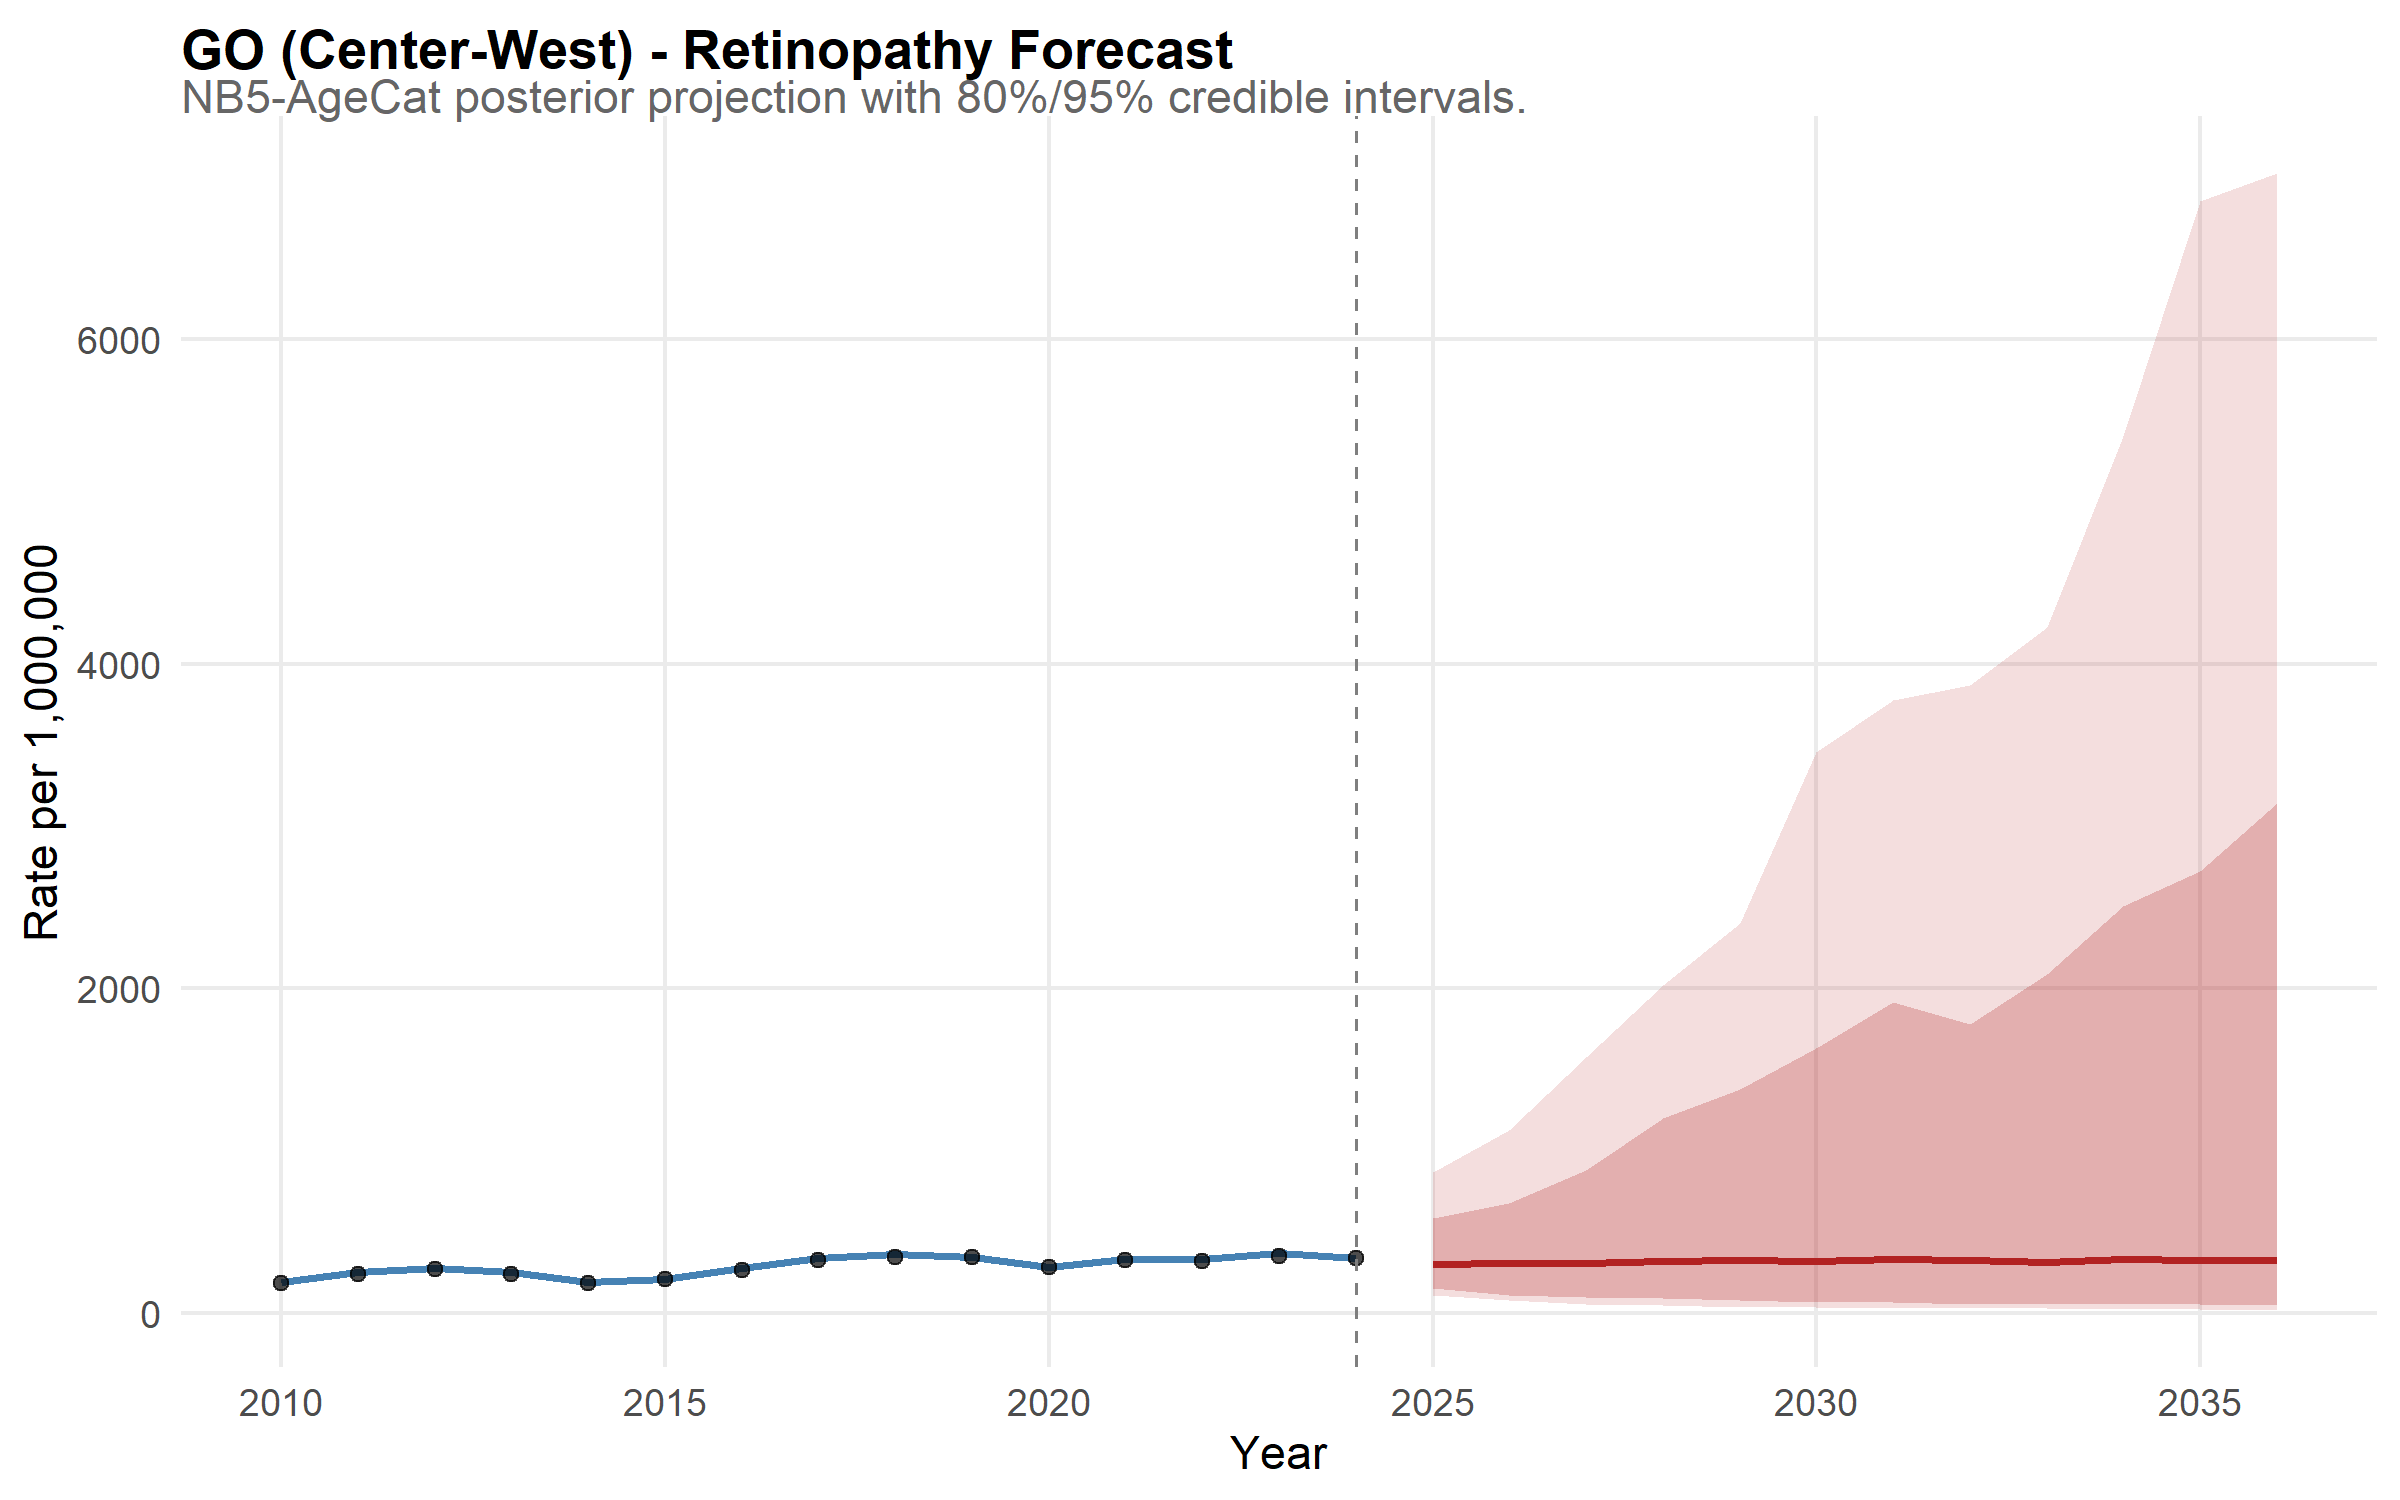

The data file committed next to this chart (first rows):
state, year, disease, median_rate, lower_95, upper_95, lower_80, upper_80, is_forecast, region, disease_label, state_f, layer, obs_rate
GO, 2010, retina, 188.5, 161.5, 218.9, 171.8, 208.7, FALSE, Center-West, Retinopathy, GO, model, NA
GO, 2011, retina, 248.2, 212.5, 285.8, 224.1, 273.1, FALSE, Center-West, Retinopathy, GO, model, NA
GO, 2012, retina, 274.2, 239.4, 315.7, 249.2, 300.8, FALSE, Center-West, Retinopathy, GO, model, NA
GO, 2013, retina, 247, 208.2, 285.9, 219.8, 273.3, FALSE, Center-West, Retinopathy, GO, model, NA
GO, 2014, retina, 189.4, 163.3, 219, 172, 210.6, FALSE, Center-West, Retinopathy, GO, model, NA
GO, 2015, retina, 209.3, 180, 242.9, 189.1, 230.9, FALSE, Center-West, Retinopathy, GO, model, NA
GO, 2016, retina, 272.2, 236.5, 314.7, 248.4, 300.7, FALSE, Center-West, Retinopathy, GO, model, NA
GO, 2017, retina, 334.2, 290.8, 391.8, 303.1, 369.9, FALSE, Center-West, Retinopathy, GO, model, NA
GO, 2018, retina, 362.5, 312.8, 409.6, 329.9, 393.6, FALSE, Center-West, Retinopathy, GO, model, NA
GO, 2019, retina, 343, 298.1, 398, 312, 377.3, FALSE, Center-West, Retinopathy, GO, model, NA
GO, 2020, retina, 278.8, 240.5, 322.1, 253.3, 305.8, FALSE, Center-West, Retinopathy, GO, model, NA
GO, 2021, retina, 329.1, 288.8, 377.7, 299.6, 362, FALSE, Center-West, Retinopathy, GO, model, NA
GO, 2022, retina, 328.5, 282.3, 381.6, 295.6, 357.3, FALSE, Center-West, Retinopathy, GO, model, NA
GO, 2023, retina, 365, 312.4, 422.7, 329.4, 402, FALSE, Center-West, Retinopathy, GO, model, NA
GO, 2024, retina, 335.9, 282.9, 383.3, 300.1, 368.7, FALSE, Center-West, Retinopathy, GO, model, NA
GO, 2025, retina, 296.1, 106, 864.8, 151.6, 582.3, TRUE, Center-West, Retinopathy, GO, model, NA
GO, 2026, retina, 305.6, 74.94, 1127, 106.8, 675.3, TRUE, Center-West, Retinopathy, GO, model, NA
GO, 2027, retina, 303.4, 54.57, 1578, 93.23, 880.1, TRUE, Center-West, Retinopathy, GO, model, NA
GO, 2028, retina, 315.6, 43.73, 2022, 86.54, 1198, TRUE, Center-West, Retinopathy, GO, model, NA
GO, 2029, retina, 325.4, 34.24, 2401, 76.55, 1376, TRUE, Center-West, Retinopathy, GO, model, NA
GO, 2030, retina, 319.9, 32.41, 3457, 63.22, 1634, TRUE, Center-West, Retinopathy, GO, model, NA
GO, 2031, retina, 328.7, 26.05, 3774, 65.11, 1916, TRUE, Center-West, Retinopathy, GO, model, NA
GO, 2032, retina, 321.5, 26.57, 3869, 54.81, 1778, TRUE, Center-West, Retinopathy, GO, model, NA
GO, 2033, retina, 312.6, 24.86, 4229, 51.73, 2090, TRUE, Center-West, Retinopathy, GO, model, NA
GO, 2034, retina, 328.2, 22.69, 5403, 56.31, 2504, TRUE, Center-West, Retinopathy, GO, model, NA
GO, 2035, retina, 322.9, 22.04, 6854, 52.72, 2723, TRUE, Center-West, Retinopathy, GO, model, NA
GO, 2036, retina, 320.7, 16.31, 7024, 46.22, 3139, TRUE, Center-West, Retinopathy, GO, model, NA
GO, 2010, NA, NA, NA, NA, NA, NA, NA, NA, NA, NA, observed, 182.1
GO, 2011, NA, NA, NA, NA, NA, NA, NA, NA, NA, NA, observed, 239.5
GO, 2012, NA, NA, NA, NA, NA, NA, NA, NA, NA, NA, observed, 267.6
GO, 2013, NA, NA, NA, NA, NA, NA, NA, NA, NA, NA, observed, 236.4
GO, 2014, NA, NA, NA, NA, NA, NA, NA, NA, NA, NA, observed, 181
GO, 2015, NA, NA, NA, NA, NA, NA, NA, NA, NA, NA, observed, 204.5
GO, 2016, NA, NA, NA, NA, NA, NA, NA, NA, NA, NA, observed, 264.9
GO, 2017, NA, NA, NA, NA, NA, NA, NA, NA, NA, NA, observed, 322.8
GO, 2018, NA, NA, NA, NA, NA, NA, NA, NA, NA, NA, observed, 345
GO, 2019, NA, NA, NA, NA, NA, NA, NA, NA, NA, NA, observed, 341.9
GO, 2020, NA, NA, NA, NA, NA, NA, NA, NA, NA, NA, observed, 278.5
GO, 2021, NA, NA, NA, NA, NA, NA, NA, NA, NA, NA, observed, 326.7
GO, 2022, NA, NA, NA, NA, NA, NA, NA, NA, NA, NA, observed, 315.9
GO, 2023, NA, NA, NA, NA, NA, NA, NA, NA, NA, NA, observed, 351.3
GO, 2024, NA, NA, NA, NA, NA, NA, NA, NA, NA, NA, observed, 333.7
